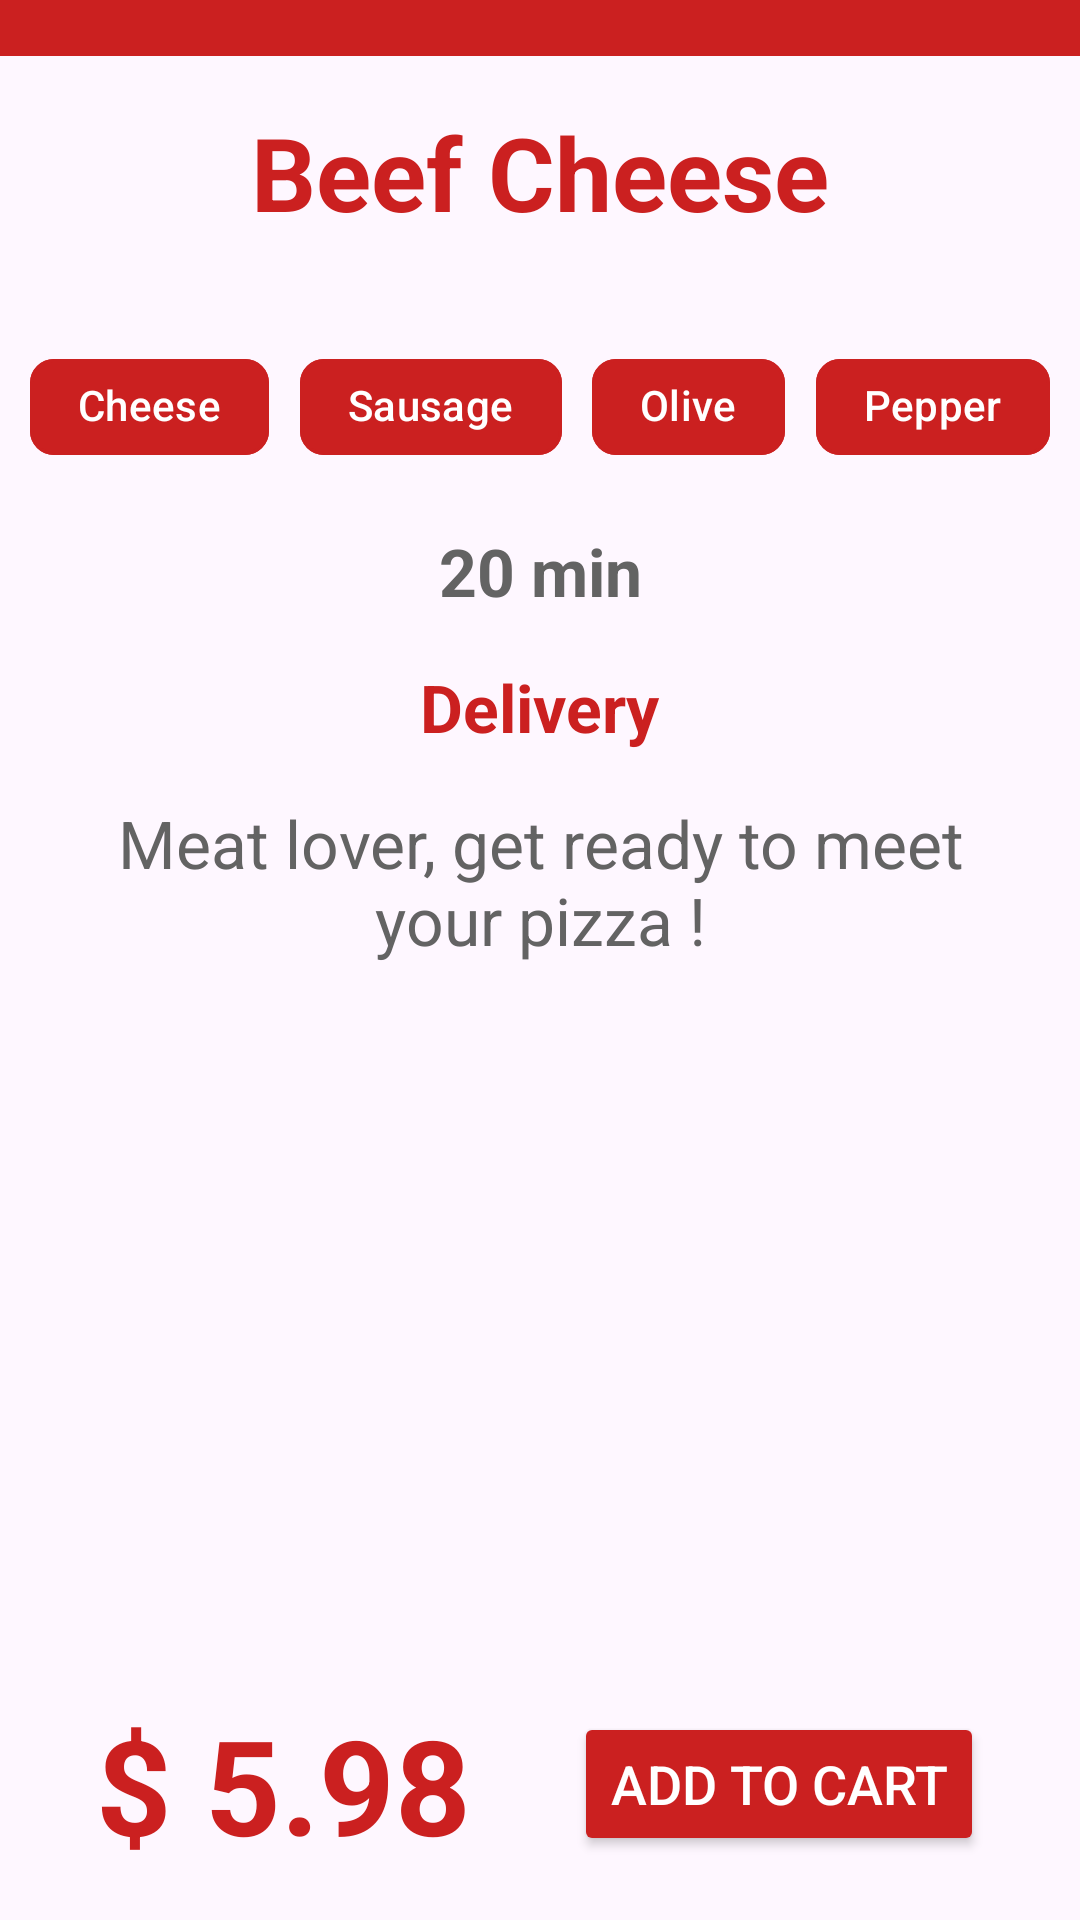

Here is an Android app screen rendered from its layout file. Give the layout XML and the strings, colors and styles it references.
<!-- AndroidManifest.xml: application theme Theme.BirinciDers -->
<!-- res/layout/activity_main.xml -->
<?xml version="1.0" encoding="utf-8"?>
<androidx.constraintlayout.widget.ConstraintLayout xmlns:android="http://schemas.android.com/apk/res/android"
        xmlns:app="http://schemas.android.com/apk/res-auto"
        xmlns:tools="http://schemas.android.com/tools"
        android:id="@+id/main"
        android:layout_width="match_parent"
        android:layout_height="match_parent"
        tools:context=".MainActivity">

    <TextView
            android:text="@string/pizzaAciklama"
            android:layout_width="0dp"
            android:layout_height="wrap_content"
            android:id="@+id/textView4"
            android:textSize="22sp"
            android:textColor="@color/yaziRenk2"
            android:layout_marginTop="16dp"
            app:layout_constraintTop_toBottomOf="@+id/textView3"
            app:layout_constraintStart_toStartOf="parent"
            android:layout_marginStart="32dp"
            app:layout_constraintEnd_toEndOf="parent"
            android:layout_marginEnd="32dp"
            android:textAlignment="center" />

    <com.google.android.material.chip.Chip
            android:layout_width="wrap_content"
            android:layout_height="wrap_content"
            android:id="@+id/chip2"
            android:textColor="@color/yaziRenk1"
            app:chipStrokeColor="@color/anaRenk"
            app:chipBackgroundColor="@color/anaRenk"
            android:text="@string/sucukYazi"
            app:layout_constraintStart_toEndOf="@+id/chip"
            app:layout_constraintHorizontal_bias="0.5"
            app:layout_constraintEnd_toStartOf="@+id/chip3"
            android:layout_marginTop="16dp"
            app:layout_constraintTop_toBottomOf="@+id/imageView" />

    <com.google.android.material.chip.Chip
            android:layout_width="wrap_content"
            android:layout_height="wrap_content"
            android:id="@+id/chip3"
            android:text="@string/zeytinYazi"
            android:textColor="@color/yaziRenk1"
            app:chipStrokeColor="@color/anaRenk"
            app:chipBackgroundColor="@color/anaRenk"
            app:layout_constraintStart_toEndOf="@+id/chip2"
            app:layout_constraintHorizontal_bias="0.5"
            app:layout_constraintEnd_toStartOf="@+id/chip4"
            android:layout_marginTop="16dp"
            app:layout_constraintTop_toBottomOf="@+id/imageView" />

    <com.google.android.material.chip.Chip
            android:layout_width="wrap_content"
            android:layout_height="wrap_content"
            android:id="@+id/chip4"
            android:text="@string/biberYazi"
            android:textColor="@color/yaziRenk1"
            app:chipStrokeColor="@color/anaRenk"
            app:chipBackgroundColor="@color/anaRenk"
            app:layout_constraintStart_toEndOf="@+id/chip3"
            app:layout_constraintHorizontal_bias="0.5"
            app:layout_constraintEnd_toEndOf="parent"
            app:layout_constraintTop_toBottomOf="@+id/imageView"
            android:layout_marginTop="16dp" />

    <androidx.appcompat.widget.Toolbar
            android:layout_width="0dp"
            android:layout_height="wrap_content"
            android:background="@color/anaRenk"
            android:theme="?attr/actionBarTheme"
            android:minHeight="?attr/actionBarSize"
            android:id="@+id/toolbar2"
            app:layout_constraintBottom_toBottomOf="parent"
            android:layout_marginBottom="667dp"
            app:layout_constraintStart_toStartOf="parent"
            app:layout_constraintHorizontal_bias="0.5"
            app:layout_constraintEnd_toEndOf="parent"
            app:layout_constraintTop_toTopOf="parent">

        <TextView
                android:layout_width="wrap_content"
                android:layout_height="wrap_content"
                android:text="@string/app_name"
                android:textColor="@color/yaziRenk1"
                android:textSize="26sp"
                android:layout_gravity="center"
                tools:layout_editor_absoluteY="15dp"
                tools:layout_editor_absoluteX="174dp"
                android:fontFamily="@font/pacifico" />

    </androidx.appcompat.widget.Toolbar>

    <TextView
            android:text="@string/pizzaBaslik"
            android:layout_width="wrap_content"
            android:layout_height="wrap_content"
            android:id="@+id/textView"
            android:textSize="34sp"
            android:textStyle="bold"
            android:textColor="@color/anaRenk"
            app:layout_constraintStart_toStartOf="parent"
            app:layout_constraintEnd_toEndOf="parent"
            android:layout_marginTop="16dp"
            app:layout_constraintTop_toBottomOf="@+id/toolbar2" />

    <TextView
            android:text="@string/fiyatYazi"
            android:layout_width="wrap_content"
            android:layout_height="wrap_content"
            android:id="@+id/textView5"
            android:textSize="44sp"
            android:textStyle="bold"
            android:textColor="@color/anaRenk"
            app:layout_constraintStart_toStartOf="parent"
            android:layout_marginStart="32dp"
            app:layout_constraintBottom_toBottomOf="parent"
            android:layout_marginBottom="16dp" />

    <ImageView
            android:layout_width="wrap_content"
            android:layout_height="wrap_content"
            app:srcCompat="@drawable/pizza_resim"
            android:id="@+id/imageView"
            app:layout_constraintStart_toStartOf="parent"
            app:layout_constraintHorizontal_bias="0.5"
            app:layout_constraintEnd_toEndOf="parent"
            android:layout_marginTop="16dp"
            app:layout_constraintTop_toBottomOf="@+id/textView" />

    <com.google.android.material.chip.Chip
            android:layout_width="wrap_content"
            android:layout_height="wrap_content"
            android:id="@+id/chip"
            android:text="@string/peynirYazi"
            android:textColor="@color/yaziRenk1"
            app:chipStrokeColor="@color/anaRenk"
            app:chipBackgroundColor="@color/anaRenk"
            app:layout_constraintStart_toStartOf="parent"
            app:layout_constraintHorizontal_bias="0.5"
            app:layout_constraintEnd_toStartOf="@+id/chip2"
            app:layout_constraintTop_toBottomOf="@+id/imageView"
            android:layout_marginTop="16dp" />

    <TextView
            android:text="@string/teslimatSure"
            android:layout_width="wrap_content"
            android:layout_height="wrap_content"
            android:id="@+id/textView2"
            android:textSize="22sp"
            android:textColor="@color/yaziRenk2"
            android:textStyle="bold"
            app:layout_constraintStart_toStartOf="parent"
            app:layout_constraintEnd_toEndOf="parent"
            android:layout_marginTop="16dp"
            app:layout_constraintTop_toBottomOf="@+id/chip2" />

    <TextView
            android:text="@string/teslimatBaslik"
            android:layout_width="wrap_content"
            android:layout_height="wrap_content"
            android:id="@+id/textView3"
            android:textSize="22sp"
            android:textColor="@color/anaRenk"
            android:textStyle="bold"
            android:layout_marginTop="16dp"
            app:layout_constraintTop_toBottomOf="@+id/textView2"
            app:layout_constraintStart_toStartOf="@+id/textView2"
            app:layout_constraintEnd_toEndOf="@+id/textView2" />

    <Button
            android:text="@string/buttonYazi"
            android:layout_width="wrap_content"
            android:layout_height="wrap_content"
            android:id="@+id/button"
            android:textSize="18sp"
            android:backgroundTint="@color/anaRenk"
            android:textColor="@color/yaziRenk1"
            android:layout_marginEnd="32dp"
            app:layout_constraintEnd_toEndOf="parent"
            app:layout_constraintTop_toTopOf="@+id/textView5"
            app:layout_constraintBottom_toBottomOf="@+id/textView5" />
</androidx.constraintlayout.widget.ConstraintLayout>
<!-- resources referenced by this layout -->
<resources>
  <color name="anaRenk">#CB2020</color>
  <color name="yaziRenk1">#FFFFFF</color>
  <color name="yaziRenk2">#636363</color>
  <string name="app_name">Pizza</string>
  <string name="biberYazi">Pepper</string>
  <string name="buttonYazi">ADD TO CART</string>
  <string name="fiyatYazi">$ 5.98</string>
  <string name="peynirYazi">Cheese</string>
  <string name="pizzaAciklama">Meat lover, get ready to meet your pizza !</string>
  <string name="pizzaBaslik">Beef Cheese</string>
  <string name="sucukYazi">Sausage</string>
  <string name="teslimatBaslik">Delivery</string>
  <string name="teslimatSure">20 min</string>
  <string name="zeytinYazi">Olive</string>
  <style name="Theme.BirinciDers" parent="Base.Theme.BirinciDers" />
  <style name="Base.Theme.BirinciDers" parent="Theme.Material3.DayNight.NoActionBar">
          
          
          <item name="android:statusBarColor">@color/anaRenk</item>
      </style>
</resources>
